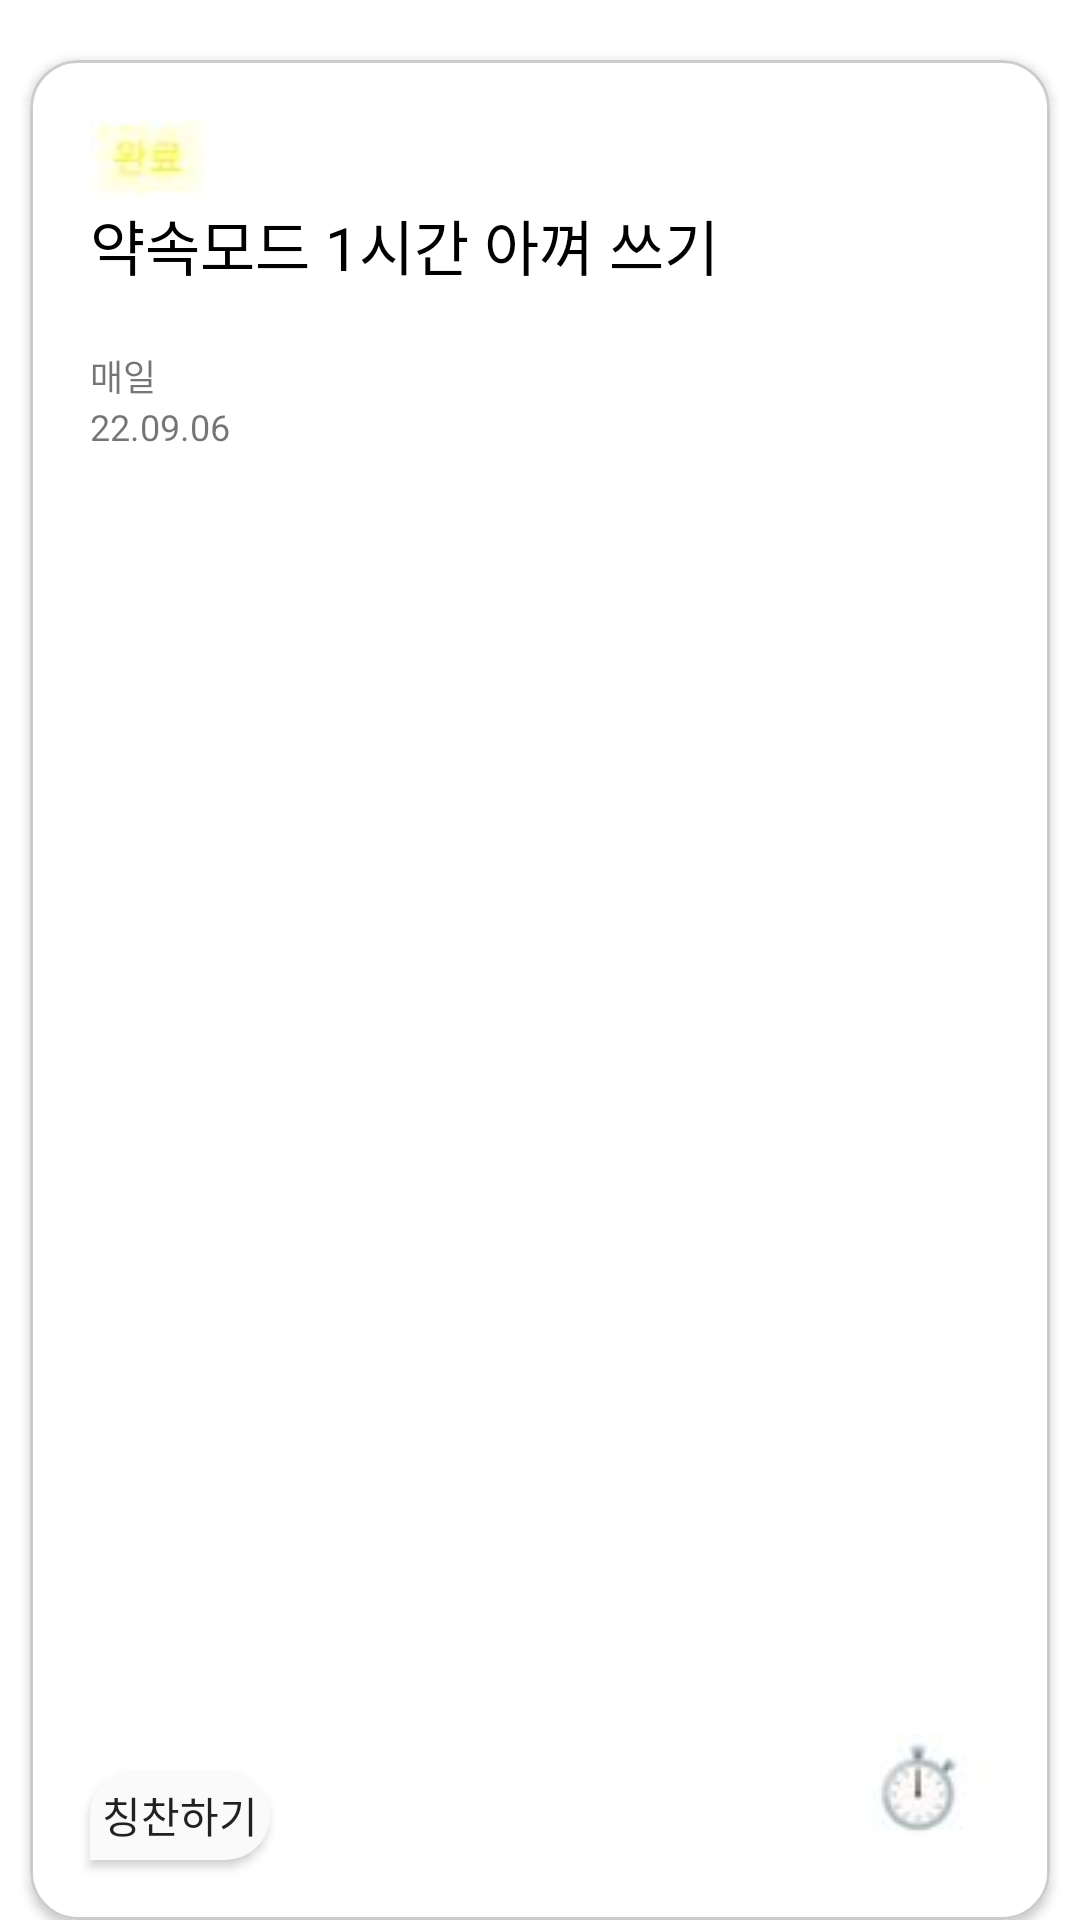

The Android layout XML behind this screen, and the referenced resources:
<!-- AndroidManifest.xml: application theme Theme.ZemHabitCloneCoding -->
<!-- res/layout/habit_complete_item.xml -->
<?xml version="1.0" encoding="utf-8"?>
<androidx.constraintlayout.widget.ConstraintLayout xmlns:android="http://schemas.android.com/apk/res/android"
    xmlns:tools="http://schemas.android.com/tools"
    android:layout_width="match_parent"
    android:layout_height="240dp"
    xmlns:app="http://schemas.android.com/apk/res-auto"
    android:background="@color/white">

    <com.google.android.material.card.MaterialCardView
        android:layout_width="match_parent"
        android:layout_height="match_parent"
        app:strokeColor="#cccccc"
        app:strokeWidth="1dp"
        app:cardCornerRadius="16dp"
        android:layout_marginStart="10dp"
        android:layout_marginEnd="10dp"
        android:layout_marginTop="20dp">

        <androidx.constraintlayout.widget.ConstraintLayout
            android:layout_width="match_parent"
            android:layout_height="match_parent">

            <ImageView
                android:id="@+id/complete_habit_status"
                android:layout_width="wrap_content"
                android:layout_height="wrap_content"
                android:layout_marginTop="20dp"
                android:layout_marginStart="20dp"
                android:src="@drawable/complete"
                app:layout_constraintTop_toTopOf="parent"
                app:layout_constraintStart_toStartOf="parent"/>

            <TextView
                android:id="@+id/complete_habit_title"
                android:layout_width="match_parent"
                android:layout_height="wrap_content"
                android:layout_marginStart="20dp"
                android:layout_marginEnd="20dp"
                android:text="약속모드 1시간 아껴 쓰기"
                android:textColor="@color/black"
                android:textSize="20sp"
                app:layout_constraintEnd_toEndOf="parent"
                app:layout_constraintHorizontal_bias="0.5"
                app:layout_constraintTop_toBottomOf="@+id/complete_habit_status"
                app:layout_constraintStart_toStartOf="parent" />

            <TextView
                android:id="@+id/complete_habit_week"
                android:layout_width="match_parent"
                android:layout_height="wrap_content"
                android:layout_marginStart="20dp"
                android:layout_marginTop="20dp"
                android:text="매일"
                android:textSize="12sp"
                app:layout_constraintBottom_toTopOf="@+id/complete_habit_date"
                app:layout_constraintStart_toStartOf="parent"
                app:layout_constraintTop_toBottomOf="@+id/complete_habit_title" />

            <TextView
                android:id="@+id/complete_habit_date"
                android:layout_width="match_parent"
                android:layout_height="wrap_content"
                android:layout_marginStart="20dp"
                android:text="22.09.06"
                android:textSize="12sp"
                app:layout_constraintTop_toBottomOf="@+id/complete_habit_week"
                app:layout_constraintStart_toStartOf="parent"/>

            <Button
                android:id="@+id/complete_habit_praise_btn"
                android:layout_width="60dp"
                android:layout_height="30dp"
                android:layout_marginStart="20sp"
                android:layout_marginBottom="20sp"
                android:background="@drawable/cheer_button_shape"
                android:text="칭찬하기"
                app:layout_constraintBottom_toBottomOf="parent"
                app:layout_constraintStart_toStartOf="parent" />

            <ImageView
                android:id="@+id/complete_habit_icon"
                android:layout_width="wrap_content"
                android:layout_height="wrap_content"
                android:src="@drawable/time"
                android:layout_marginBottom="20dp"
                android:layout_marginEnd="20dp"
                app:layout_constraintBottom_toBottomOf="parent"
                app:layout_constraintEnd_toEndOf="parent" />

        </androidx.constraintlayout.widget.ConstraintLayout>


    </com.google.android.material.card.MaterialCardView>

</androidx.constraintlayout.widget.ConstraintLayout>
<!-- resources referenced by this layout -->
<resources>
  <color name="black">#FF000000</color>
  <color name="white">#FFFFFFFF</color>
  <!-- drawable cheer_button_shape (drawable) -->
  <?xml version="1.0" encoding="utf-8"?>
  <selector xmlns:android="http://schemas.android.com/apk/res/android">
      <item>
          <shape android:shape="rectangle">
              <solid android:color="#fafafa"/>
              <corners android:topLeftRadius="16dp" android:topRightRadius="16dp" android:bottomRightRadius="16dp"/>
          </shape>
      </item>
  </selector>
  <!-- drawable complete: jpg bitmap (drawable, 7960 bytes) -->
  <!-- drawable time: jpg bitmap (drawable, 8089 bytes) -->
  <style name="Theme.ZemHabitCloneCoding" parent="Theme.AppCompat.DayNight.DarkActionBar">
          <item name="windowNoTitle">true</item>
          
          <item name="colorPrimary">@color/purple_500</item>
          <item name="colorPrimaryVariant">@color/purple_700</item>
          <item name="colorOnPrimary">@color/white</item>
          
          <item name="colorSecondary">@color/teal_200</item>
          <item name="colorSecondaryVariant">@color/teal_700</item>
          <item name="colorOnSecondary">@color/black</item>
          
          <item name="android:statusBarColor" tools:targetApi="l">?attr/colorPrimaryVariant</item>
          
      </style>
  <color name="purple_500">#FF6200EE</color>
  <color name="purple_700">#FF3700B3</color>
  <color name="teal_200">#FF03DAC5</color>
  <color name="teal_700">#FF018786</color>
</resources>
